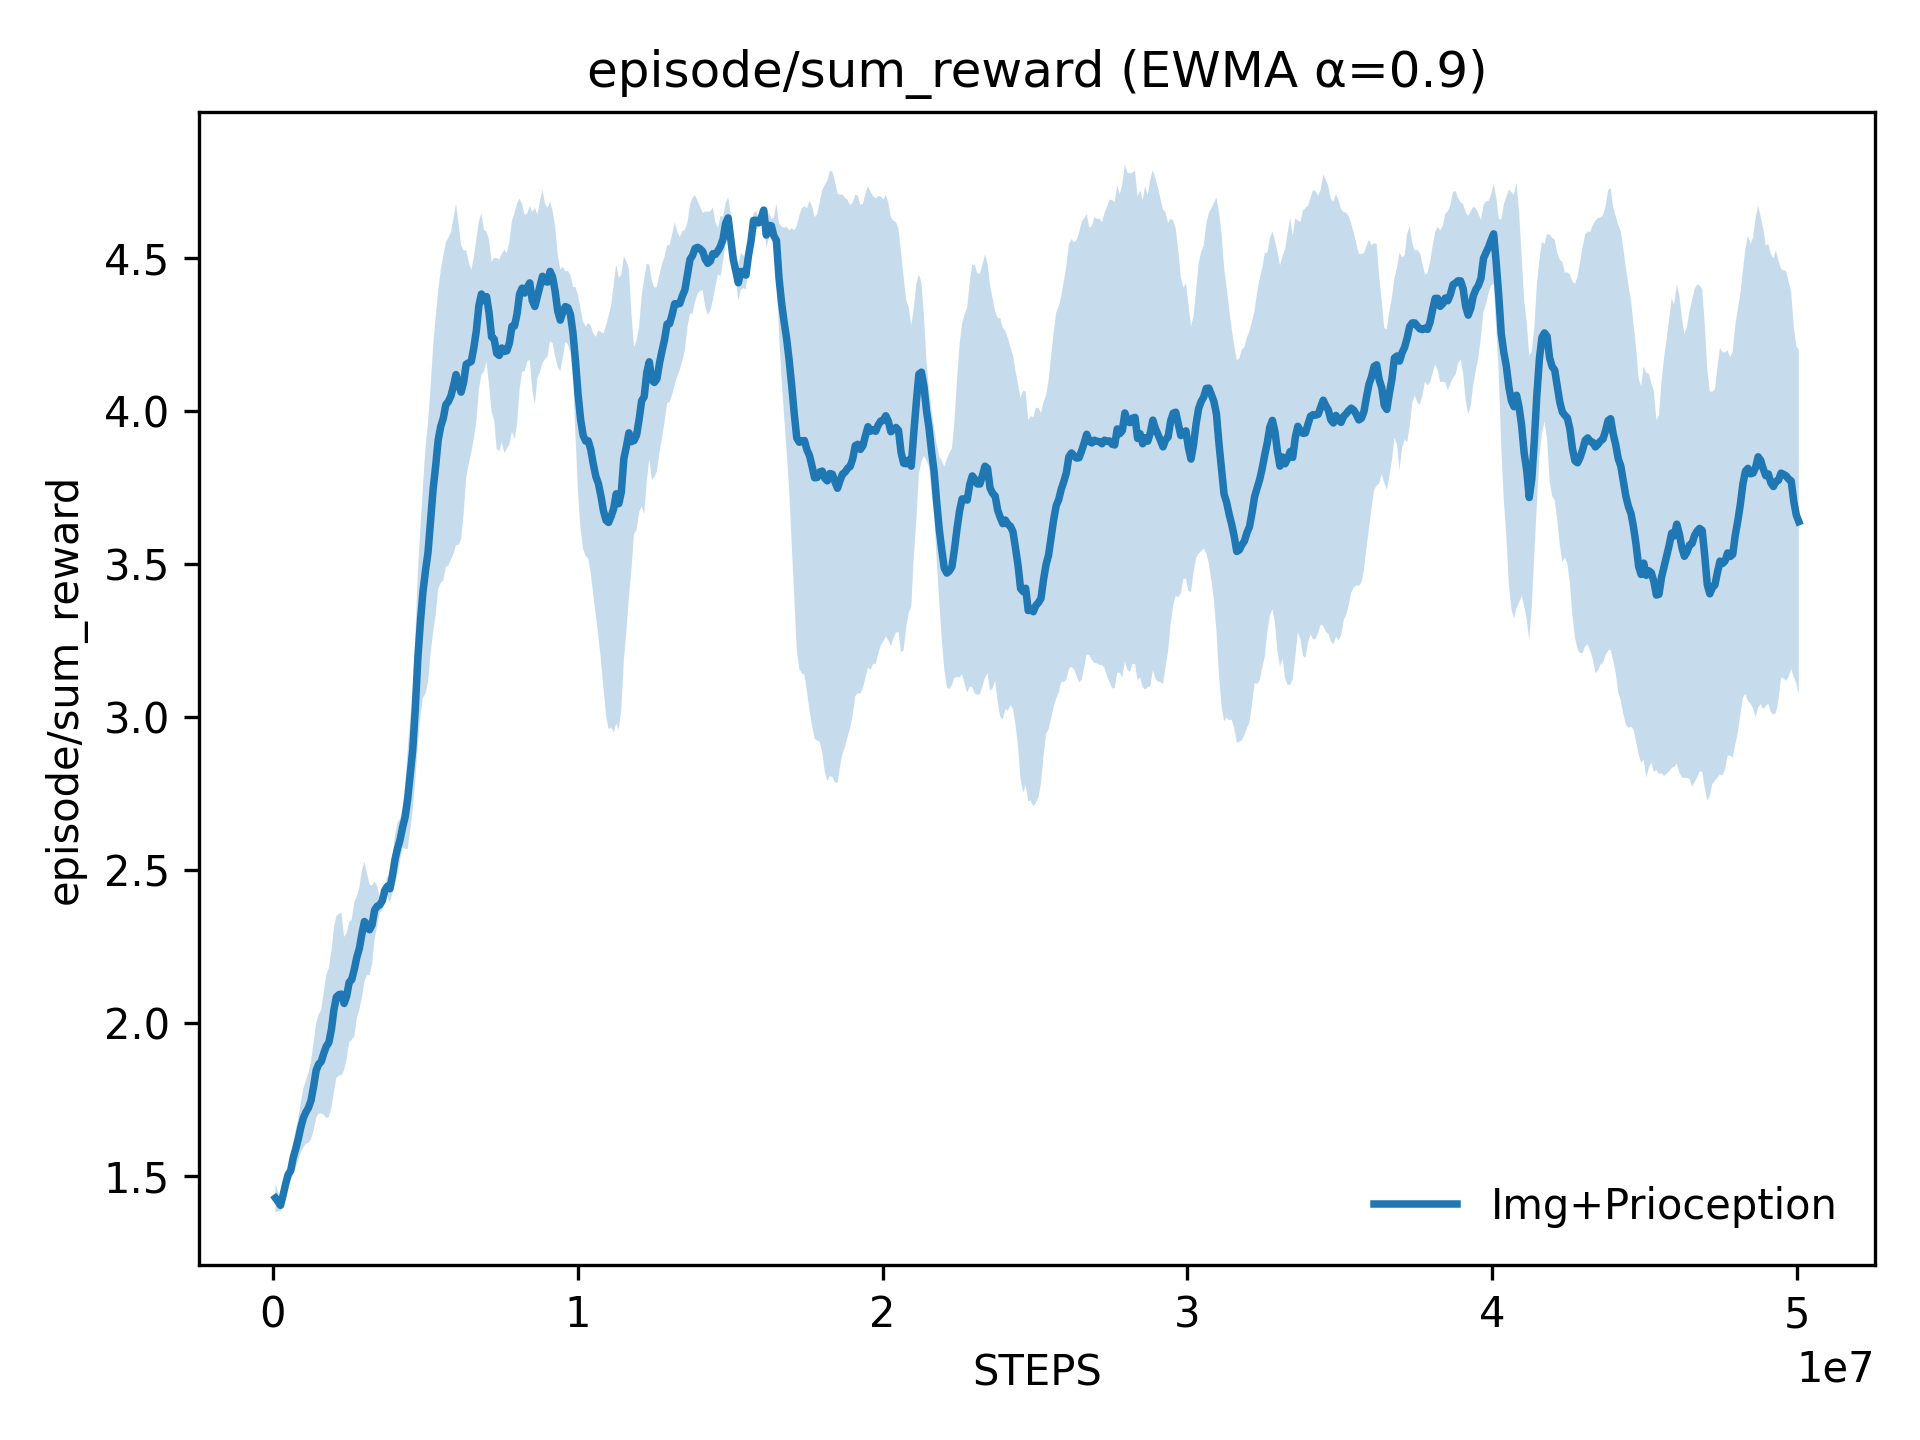

Source data for this figure (header and first rows):
x, Img+Prioception_mean, Img+Prioception_stderr
81920, 1.427, 0.04821
165344, 1.415, 0.03211
248769, 1.403, 0.01846
332193, 1.436, 0.03155
415617, 1.472, 0.01773
499042, 1.503, 0.00357
582466, 1.516, 0.03227
665891, 1.559, 0.05288
749315, 1.588, 0.06102
832739, 1.62, 0.0684
916164, 1.659, 0.08276
999588, 1.689, 0.09642
1083012, 1.708, 0.1041
1166437, 1.722, 0.1144
1249861, 1.746, 0.128
1333286, 1.792, 0.1441
1416710, 1.843, 0.1547
1500134, 1.865, 0.1626
1583559, 1.873, 0.1696
1666983, 1.9, 0.201
1750407, 1.923, 0.2347
1833832, 1.935, 0.2442
1917256, 1.977, 0.256
2000681, 2.043, 0.2691
2084105, 2.085, 0.2649
2167529, 2.092, 0.2648
2250954, 2.094, 0.2652
2334378, 2.063, 0.218
2417802, 2.087, 0.2059
2501227, 2.133, 0.1973
2584651, 2.141, 0.1963
2668076, 2.174, 0.2198
2751500, 2.214, 0.199
2834924, 2.243, 0.2008
2918349, 2.291, 0.2088
3001773, 2.331, 0.1959
3085197, 2.322, 0.1663
3168622, 2.304, 0.1481
3252046, 2.32, 0.128
3335471, 2.368, 0.09374
3418895, 2.381, 0.0666
3502319, 2.385, 0.02553
3585744, 2.399, 0.0313
3669168, 2.433, 0.01632
3752592, 2.446, 0.03132
3836017, 2.438, 0.0465
3919441, 2.481, 0.0574
4002866, 2.534, 0.07899
4086290, 2.57, 0.0853
4169714, 2.598, 0.06846
4253139, 2.639, 0.06649
4336563, 2.673, 0.1043
4419987, 2.732, 0.1635
4503412, 2.811, 0.183
4586836, 2.894, 0.1955
4670261, 3.029, 0.2347
4753685, 3.193, 0.2836
4837109, 3.31, 0.3051
4920534, 3.409, 0.3456
5003958, 3.479, 0.4027
... 540 more rows
